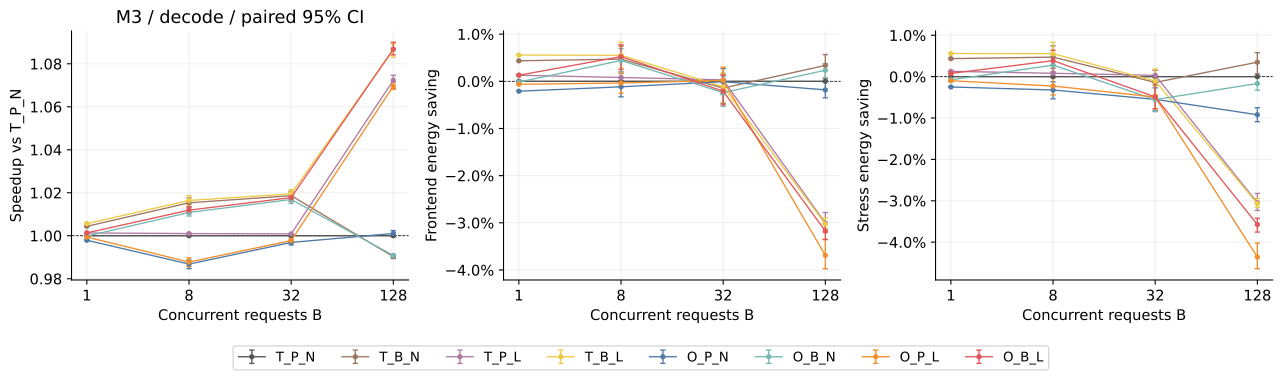

The data file committed next to this chart (first rows):
comparison, model, mode, batch, axis, value, baseline, variant, speedup, speedup_low, speedup_high, frontend_saving, frontend_saving_low, frontend_saving_high, stress_saving, stress_saving_low, stress_saving_high, paired_cohorts, paired_seeds
vs_T_P_N, M3, decode, 1, , , T_P_N, T_P_N, 1.0, 1.0, 1.0, 0.0, 0.0, 0.0, 0.0, 0.0, 0.0, 640, 5
vs_T_P_N, M3, decode, 1, , , T_P_N, T_B_N, 1.004, 1.004, 1.004, 0.004347, 0.004298, 0.004392, 0.004357, 0.004307, 0.004402, 640, 5
vs_T_P_N, M3, decode, 1, , , T_P_N, T_P_L, 1.001, 1.001, 1.001, 0.001284, 0.001269, 0.001299, 0.001287, 0.001271, 0.001302, 640, 5
vs_T_P_N, M3, decode, 1, , , T_P_N, T_B_L, 1.006, 1.006, 1.006, 0.005574, 0.005523, 0.005621, 0.005587, 0.005536, 0.005634, 640, 5
vs_T_P_N, M3, decode, 1, , , T_P_N, O_P_N, 0.9979, 0.9979, 0.9979, -0.002104, -0.00212, -0.002088, -0.002495, -0.002513, -0.002478, 640, 5
vs_T_P_N, M3, decode, 1, , , T_P_N, O_B_N, 0.9999, 0.9998, 0.9999, -0.0001542, -0.0002174, -9.664502114324348e-05, -0.0007607, -0.0008253, -0.0007025, 640, 5
vs_T_P_N, M3, decode, 1, , , T_P_N, O_P_L, 0.9994, 0.9994, 0.9994, -0.0006277, -0.0006544, -0.0006028, -0.000988, -0.001016, -0.0009616, 640, 5
vs_T_P_N, M3, decode, 1, , , T_P_N, O_B_L, 1.001, 1.001, 1.001, 0.001294, 0.00122, 0.001359, 0.0007894, 0.0007134, 0.0008548, 640, 5
vs_T_P_N, M3, decode, 8, , , T_P_N, T_P_N, 1.0, 1.0, 1.0, 0.0, 0.0, 0.0, 0.0, 0.0, 0.0, 80, 5
vs_T_P_N, M3, decode, 8, , , T_P_N, T_B_N, 1.015, 1.013, 1.018, 0.0047, 0.002003, 0.007434, 0.004725, 0.002029, 0.007459, 80, 5
vs_T_P_N, M3, decode, 8, , , T_P_N, T_P_L, 1.001, 1.001, 1.001, 0.0008064, 0.0007681, 0.0008436, 0.0008145, 0.0007763, 0.0008517, 80, 5
vs_T_P_N, M3, decode, 8, , , T_P_N, T_B_L, 1.016, 1.014, 1.019, 0.005513, 0.002837, 0.00827, 0.005546, 0.002871, 0.008304, 80, 5
vs_T_P_N, M3, decode, 8, , , T_P_N, O_P_N, 0.9868, 0.9847, 0.9887, -0.001164, -0.003302, 0.0008406, -0.003228, -0.005353, -0.001244, 80, 5
vs_T_P_N, M3, decode, 8, , , T_P_N, O_B_N, 1.011, 1.009, 1.012, 0.004419, 0.001704, 0.006941, 0.002784, 6.622957250592525e-05, 0.005316, 80, 5
vs_T_P_N, M3, decode, 8, , , T_P_N, O_P_L, 0.9878, 0.9856, 0.9897, -0.0003638, -0.002525, 0.001666, -0.002271, -0.004421, -0.0002671, 80, 5
vs_T_P_N, M3, decode, 8, , , T_P_N, O_B_L, 1.012, 1.01, 1.013, 0.005233, 0.002503, 0.007755, 0.003859, 0.001133, 0.006395, 80, 5
vs_T_P_N, M3, decode, 32, , , T_P_N, T_P_N, 1.0, 1.0, 1.0, 0.0, 0.0, 0.0, 0.0, 0.0, 0.0, 20, 5
vs_T_P_N, M3, decode, 32, , , T_P_N, T_B_N, 1.019, 1.017, 1.021, -0.00144, -0.004747, 0.00149, -0.001389, -0.004695, 0.001541, 20, 5
vs_T_P_N, M3, decode, 32, , , T_P_N, T_P_L, 1.001, 1.001, 1.001, 0.0003042, 0.0002529, 0.0003557, 0.0003223, 0.0002709, 0.0003738, 20, 5
vs_T_P_N, M3, decode, 32, , , T_P_N, T_B_L, 1.02, 1.018, 1.021, -0.001131, -0.00442, 0.001784, -0.001061, -0.004349, 0.001853, 20, 5
vs_T_P_N, M3, decode, 32, , , T_P_N, O_P_N, 0.9969, 0.9957, 0.998, -8.436962082503108e-05, -0.00281, 0.002692, -0.00549, -0.008283, -0.00271, 20, 5
vs_T_P_N, M3, decode, 32, , , T_P_N, O_B_N, 1.017, 1.015, 1.019, -0.002408, -0.005316, 0.001044, -0.005542, -0.008457, -0.002122, 20, 5
vs_T_P_N, M3, decode, 32, , , T_P_N, O_P_L, 0.9977, 0.9965, 0.9988, 0.0002061, -0.002532, 0.003005, -0.00494, -0.007741, -0.002139, 20, 5
vs_T_P_N, M3, decode, 32, , , T_P_N, O_B_L, 1.018, 1.016, 1.02, -0.002106, -0.005004, 0.00132, -0.004897, -0.007805, -0.001491, 20, 5
vs_T_P_N, M3, decode, 128, , , T_P_N, T_P_N, 1.0, 1.0, 1.0, 0.0, 0.0, 0.0, 0.0, 0.0, 0.0, 5, 5
vs_T_P_N, M3, decode, 128, , , T_P_N, T_B_N, 0.9903, 0.9895, 0.9911, 0.003376, 0.0005572, 0.005668, 0.003498, 0.0006788, 0.00579, 5, 5
vs_T_P_N, M3, decode, 128, , , T_P_N, T_P_L, 1.072, 1.069, 1.075, -0.03005, -0.03196, -0.02781, -0.03044, -0.03235, -0.02822, 5, 5
vs_T_P_N, M3, decode, 128, , , T_P_N, T_B_L, 1.087, 1.083, 1.089, -0.03026, -0.0312, -0.02898, -0.0307, -0.03163, -0.02941, 5, 5
vs_T_P_N, M3, decode, 128, , , T_P_N, O_P_N, 1.001, 0.9996, 1.002, -0.001818, -0.0035, -0.0001265, -0.009213, -0.0109, -0.007521, 5, 5
vs_T_P_N, M3, decode, 128, , , T_P_N, O_B_N, 0.9908, 0.9902, 0.9914, 0.002351, 0.0007365, 0.003757, -0.001652, -0.003272, -0.0002476, 5, 5
vs_T_P_N, M3, decode, 128, , , T_P_N, O_P_L, 1.07, 1.068, 1.071, -0.0369, -0.03972, -0.03348, -0.0436, -0.04641, -0.04023, 5, 5
vs_T_P_N, M3, decode, 128, , , T_P_N, O_B_L, 1.087, 1.084, 1.09, -0.03175, -0.03358, -0.03021, -0.03575, -0.03756, -0.03422, 5, 5
